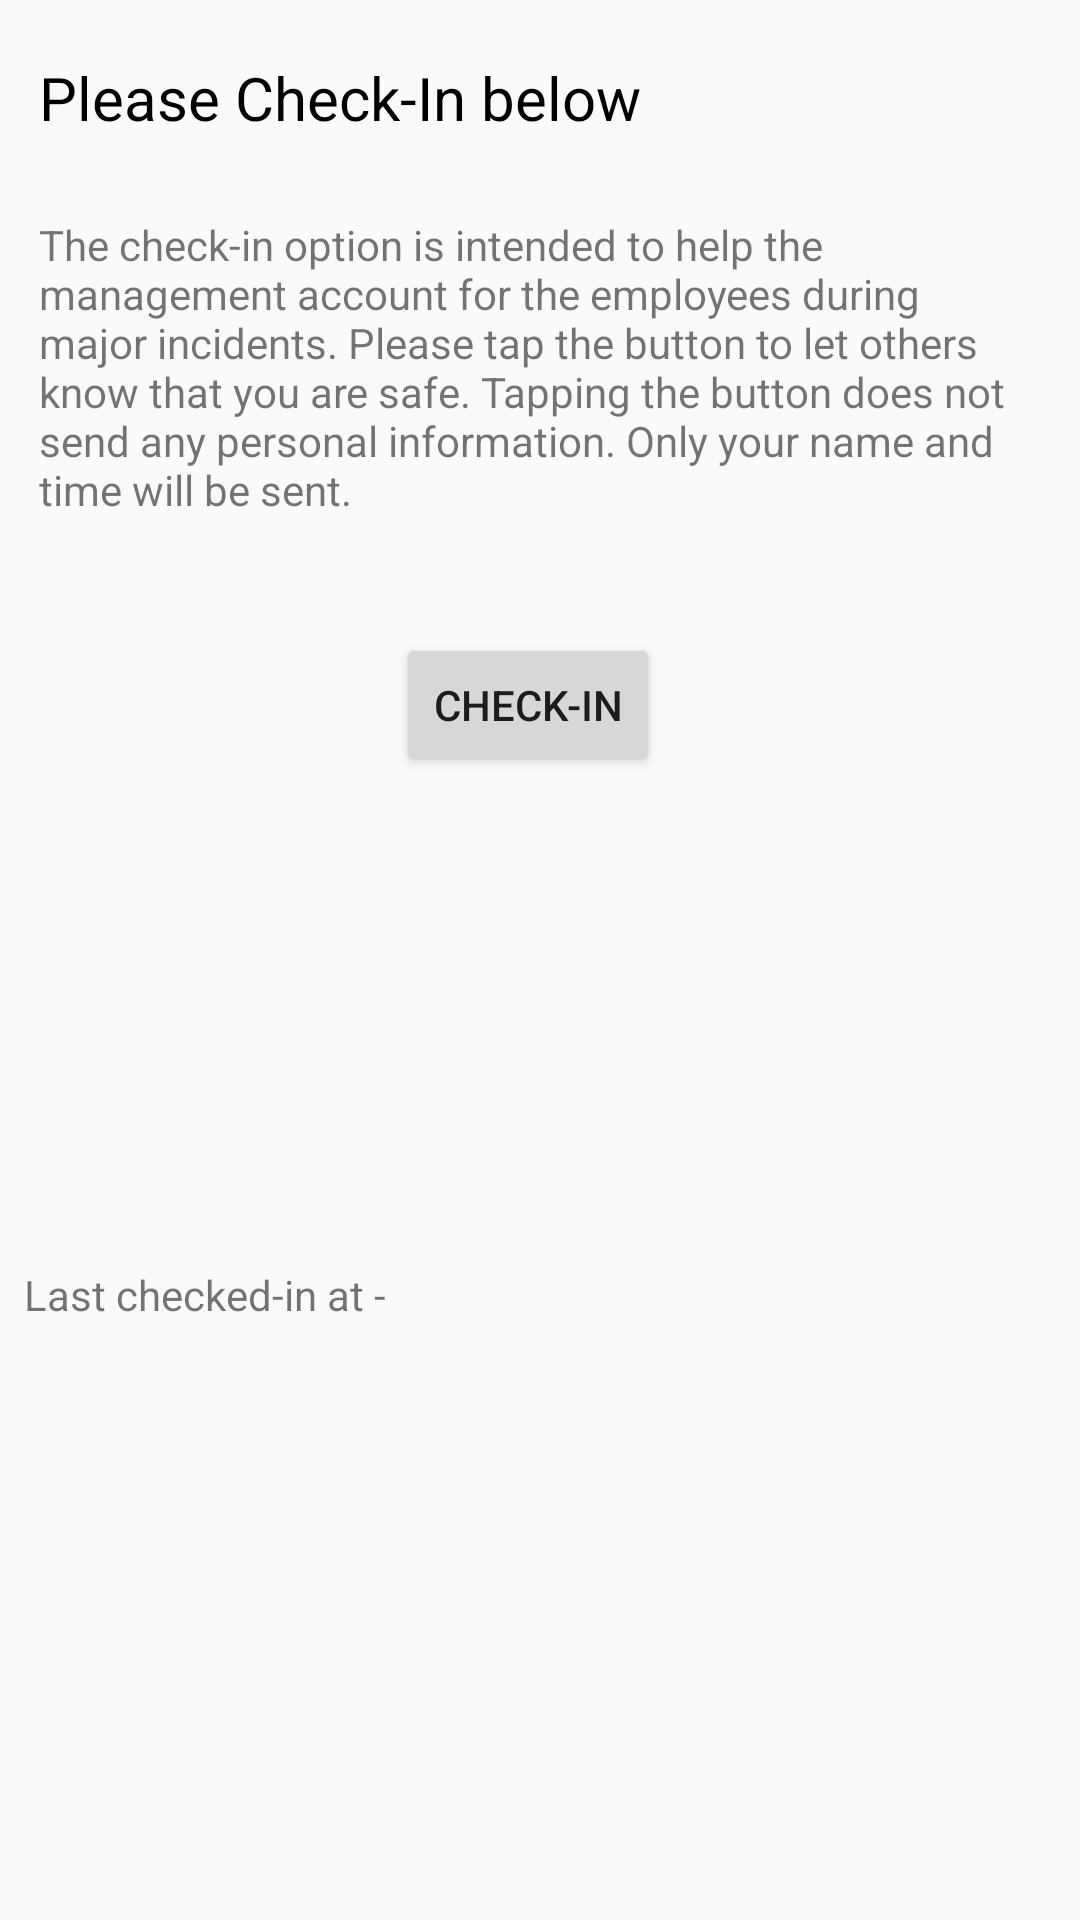

Here is an Android app screen rendered from its layout file. Give the layout XML and the strings, colors and styles it references.
<!-- AndroidManifest.xml: application theme AppTheme.NoActionBar -->
<!-- res/layout/activity_checkin.xml -->
<?xml version="1.0" encoding="utf-8"?>
<RelativeLayout xmlns:android="http://schemas.android.com/apk/res/android"
    xmlns:app="http://schemas.android.com/apk/res-auto"
    xmlns:tools="http://schemas.android.com/tools"
    android:layout_width="match_parent"
    android:layout_height="511dp">
    android:layout_width="368dp"
    android:layout_height="495dp"
    tools:layout_editor_absoluteX="8dp"
    tools:layout_editor_absoluteY="8dp">


    <TextView
        android:id="@+id/textView"
        android:layout_width="333dp"
        android:layout_height="wrap_content"
        android:layout_alignParentStart="true"
        android:layout_alignParentLeft="true"
        android:layout_alignParentTop="true"
        android:layout_marginStart="13dp"
        android:layout_marginLeft="13dp"
        android:layout_marginTop="19dp"
        android:text="Please Check-In below"
        android:textSize="20dp"
        android:textColor="#000"
        />

    <Button
        android:id="@+id/btn_checkin"
        android:layout_width="wrap_content"
        android:layout_height="wrap_content"
        android:layout_alignParentStart="true"
        android:layout_alignParentLeft="true"
        android:layout_alignParentTop="true"
        android:layout_marginStart="132dp"
        android:layout_marginLeft="132dp"
        android:layout_marginTop="211dp"
        android:text="CHECK-IN"
        />

    <TextView
        android:id="@+id/last_checkin_text"
        android:layout_width="124dp"
        android:layout_height="31dp"
        android:layout_alignParentStart="true"
        android:layout_alignParentLeft="true"
        android:layout_alignParentBottom="true"
        android:layout_marginStart="8dp"
        android:layout_marginLeft="8dp"
        android:layout_marginBottom="187dp"
        android:text="Last checked-in at - "
        />

    <TextView
        android:id="@+id/last_checkin_value"
        android:layout_width="213dp"
        android:layout_height="31dp"
        android:layout_alignParentEnd="true"
        android:layout_alignParentRight="true"
        android:layout_alignParentBottom="true"
        android:layout_marginEnd="11dp"
        android:layout_marginRight="11dp"
        android:layout_marginBottom="186dp" />

    <TextView
        android:id="@+id/textView10"
        android:layout_width="331dp"
        android:layout_height="wrap_content"
        android:layout_alignStart="@+id/textView"
        android:layout_alignParentTop="true"
        android:layout_marginStart="0dp"
        android:layout_marginTop="72dp"
        android:text="@string/checkin_message" />

</RelativeLayout>
<!-- resources referenced by this layout -->
<resources>
  <string name="checkin_message">The check-in option is intended to help the management account for the employees during major incidents. Please tap the button to let others know that you are safe. Tapping the button does not send any personal information. Only your name and time will be sent.</string>
  <style name="AppTheme.NoActionBar" parent="Theme.AppCompat.Light.DarkActionBar">
          <item name="android:windowContentTransitions">true</item>
          <item name="android:windowAllowEnterTransitionOverlap">true</item>
          <item name="android:windowAllowReturnTransitionOverlap">true</item>
          <item name="android:windowSharedElementEnterTransition">@android:transition/move</item>
          <item name="android:windowSharedElementExitTransition">@android:transition/move</item>
          <item name="windowActionBar">false</item>
          <item name="windowNoTitle">true</item>
      </style>
</resources>
